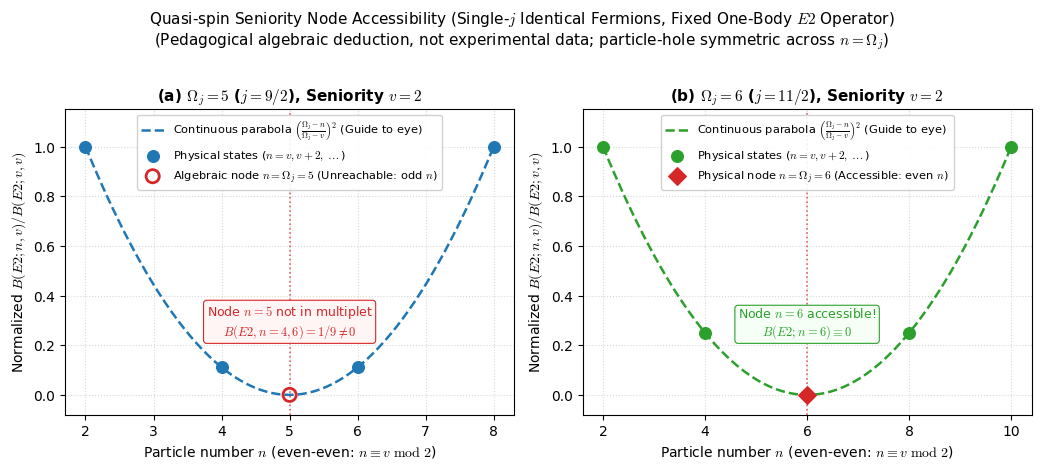

Recreate this plot in Python.
#!/usr/bin/env python3
"""
Pedagogical illustration of quasi-spin seniority node accessibility.
Single-j identical fermions, fixed seniority v = 2, one-body E2 operator.
"""
import os
from pathlib import Path
import matplotlib.pyplot as plt
import numpy as np

def generate_figure():
    out_dir = 'raw/writing/gpt/A130/these_2023_template/these_template/Img'
    os.makedirs(out_dir, exist_ok=True)

    plt.rcParams['font.family'] = 'DejaVu Sans'
    plt.rcParams['mathtext.fontset'] = 'cm'

    fig, (ax1, ax2) = plt.subplots(1, 2, figsize=(10.5, 4.5), dpi=300)

    # Panel 1: Omega = 5 (j = 9/2), v = 2
    # Allowed physical states: n = 2, 4, 6, 8 (all even)
    # Algebraic zero is at n = 5 (odd, physically inaccessible in v=2)
    Omega1 = 5
    v1 = 2
    n_cont1 = np.linspace(2, 8, 200)
    ratio_cont1 = ((Omega1 - n_cont1) / (Omega1 - v1))**2

    n_phys1 = np.array([2, 4, 6, 8])
    ratio_phys1 = ((Omega1 - n_phys1) / (Omega1 - v1))**2

    ax1.plot(n_cont1, ratio_cont1, color='#1f77b4', ls='--', lw=1.8, label=r'Continuous parabola $\left(\frac{\Omega_j - n}{\Omega_j - v}\right)^2$ (Guide to eye)')
    ax1.scatter(n_phys1, ratio_phys1, color='#1f77b4', s=70, zorder=5, label=r'Physical states ($n=v, v+2, \dots$)')
    ax1.scatter([5], [0], facecolors='none', edgecolors='#d62728', s=90, lw=2.0, zorder=6, label=r'Algebraic node $n=\Omega_j=5$ (Unreachable: odd $n$)')
    ax1.axvline(5, color='#d62728', ls=':', lw=1.2, alpha=0.7)

    ax1.set_title(r'(a) $\Omega_j = 5$ ($j = 9/2$), Seniority $v = 2$', fontsize=11, fontweight='bold')
    ax1.set_xlabel(r'Particle number $n$ (even-even: $n \equiv v \ \mathrm{mod}\ 2$)', fontsize=10)
    ax1.set_ylabel(r'Normalized $B(E2; n, v) / B(E2; v, v)$', fontsize=10)
    ax1.set_xticks([2, 3, 4, 5, 6, 7, 8])
    ax1.set_ylim(-0.08, 1.15)
    ax1.grid(True, ls=':', alpha=0.5)
    ax1.legend(loc='upper center', fontsize=8.2, framealpha=0.9)

    ax1.text(5, 0.22, r'Node $n=5$ not in multiplet' + '\n' + r'$B(E2, n=4, 6) = 1/9 \ne 0$',
             ha='center', va='bottom', fontsize=9, color='#d62728',
             bbox=dict(boxstyle="round,pad=0.25", fc="#fff5f5", ec="#d62728", lw=0.8))

    # Panel 2: Omega = 6 (j = 11/2), v = 2
    # Allowed physical states: n = 2, 4, 6, 8, 10 (all even)
    # Algebraic zero is at n = 6 (even, physically accessible!)
    Omega2 = 6
    v2 = 2
    n_cont2 = np.linspace(2, 10, 200)
    ratio_cont2 = ((Omega2 - n_cont2) / (Omega2 - v2))**2

    n_phys2 = np.array([2, 4, 6, 8, 10])
    ratio_phys2 = ((Omega2 - n_phys2) / (Omega2 - v2))**2

    ax2.plot(n_cont2, ratio_cont2, color='#2ca02c', ls='--', lw=1.8, label=r'Continuous parabola $\left(\frac{\Omega_j - n}{\Omega_j - v}\right)^2$ (Guide to eye)')
    ax2.scatter(n_phys2, ratio_phys2, color='#2ca02c', s=70, zorder=5, label=r'Physical states ($n=v, v+2, \dots$)')
    ax2.scatter([6], [0], color='#d62728', s=80, marker='D', zorder=6, label=r'Physical node $n=\Omega_j=6$ (Accessible: even $n$)')
    ax2.axvline(6, color='#d62728', ls=':', lw=1.2, alpha=0.7)

    ax2.set_title(r'(b) $\Omega_j = 6$ ($j = 11/2$), Seniority $v = 2$', fontsize=11, fontweight='bold')
    ax2.set_xlabel(r'Particle number $n$ (even-even: $n \equiv v \ \mathrm{mod}\ 2$)', fontsize=10)
    ax2.set_ylabel(r'Normalized $B(E2; n, v) / B(E2; v, v)$', fontsize=10)
    ax2.set_xticks([2, 4, 6, 8, 10])
    ax2.set_ylim(-0.08, 1.15)
    ax2.grid(True, ls=':', alpha=0.5)
    ax2.legend(loc='upper center', fontsize=8.2, framealpha=0.9)

    ax2.text(6, 0.22, r'Node $n=6$ accessible!' + '\n' + r'$B(E2; n=6) \equiv 0$',
             ha='center', va='bottom', fontsize=9, color='#2ca02c',
             bbox=dict(boxstyle="round,pad=0.25", fc="#f5fff5", ec="#2ca02c", lw=0.8))

    fig.suptitle(r'Quasi-spin Seniority Node Accessibility (Single-$j$ Identical Fermions, Fixed One-Body $E2$ Operator)' + '\n' +
                 r'(Pedagogical algebraic deduction, not experimental data; particle-hole symmetric across $n = \Omega_j$)',
                 fontsize=11.0, y=1.03)

    plt.tight_layout()
    svg_path = os.path.join(out_dir, 'seniority-node-accessibility.svg')
    pdf_path = os.path.join(out_dir, 'seniority-node-accessibility.pdf')
    fig.savefig(svg_path, format='svg', bbox_inches='tight')
    svg_file = Path(svg_path)
    svg_file.write_text(
        "\n".join(line.rstrip() for line in svg_file.read_text().splitlines()) + "\n"
    )
    fig.savefig(pdf_path, format='pdf', bbox_inches='tight')
    plt.close(fig)
    print(f"Generated {svg_path} and {pdf_path}")

if __name__ == '__main__':
    generate_figure()
